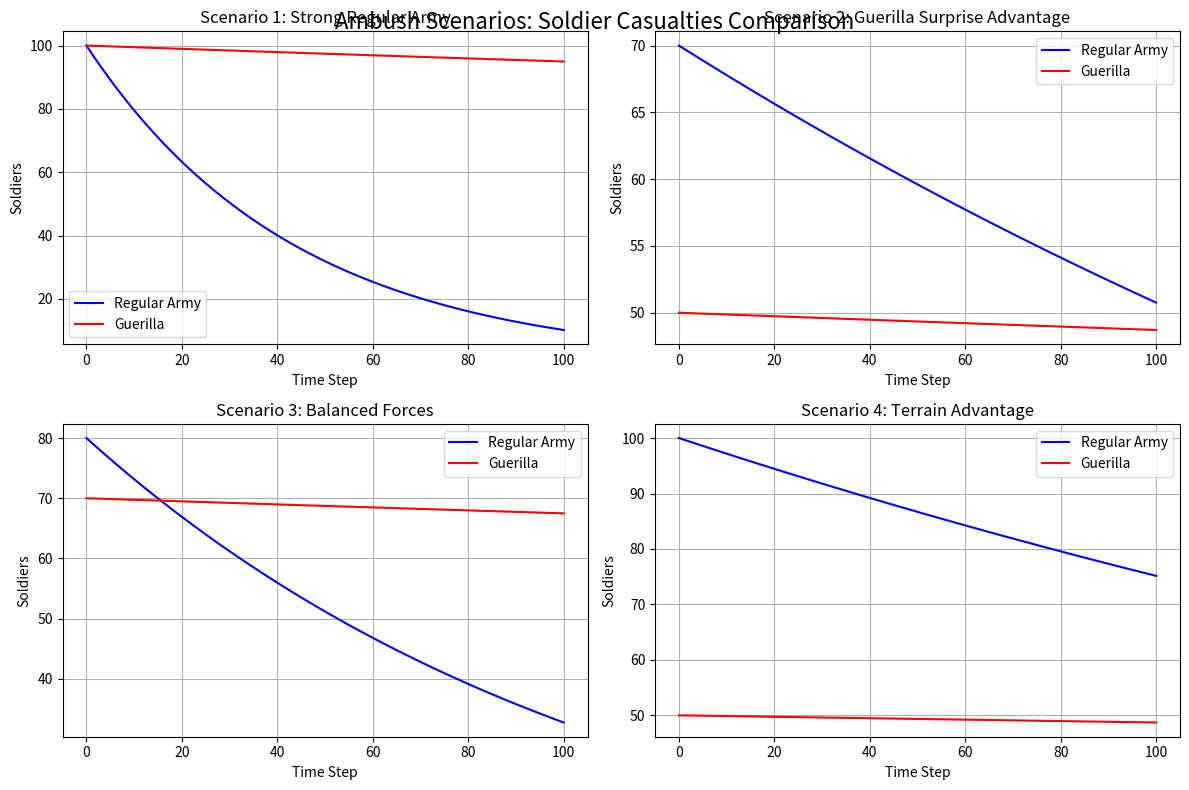

The matplotlib source for this figure:
import math
import numpy as np
import matplotlib.pyplot as plt


def calculate_Lanchester(initial_army_personnel, step, fire_power, sight):
    """
    Calculate the number of remaining soldiers using Lanchester equations.
    
    Parameters:
    - initial_army_personnel: Starting number of soldiers (0-100)
    - step: Time step for calculation (usually 0-500)
    - fire_power: Probability of hitting a target (0-1)
    - sight: Knowledge of the field (1-10)
    
    Returns:
    Number of remaining soldiers at the given time step
    """
    
    # Combine fire_power with sight to create a more nuanced firing effectiveness
    g = fire_power * sight / 280 
    
    # Use the face-to-face battle model equation
    # x(t) = x0 * cosh(sqrt(ag)t) - (sqrt(g/a) * enemy_x0) * sinh(sqrt(ag)t)
    sqrt_ag = math.sqrt(g)
    
    # Assume symmetrical battle with equal initial conditions
    remaining_soldiers = (
        initial_army_personnel * math.cosh(sqrt_ag * step) - 
        2*initial_army_personnel * math.sinh(sqrt_ag * step)
    )
    
    # Ensure non-negative result
    return max(0, remaining_soldiers)


def calculate_Deitchman(initial_army_personnel, step, fire_power, sight, side='Army'):
    """
    Calculate the number of remaining soldiers in an ambush scenario using Deitchman's model.
    
    Parameters:
    - initial_army_personnel: Starting number of soldiers (0-100)
    - step: Time step for calculation (usually 0-500)
    - fire_power: Probability of hitting a target (0-1)
    - sight: Knowledge of the field (1-10)
    - side: 'Army' or 'Guerilla' to determine calculation method
    
    Returns:
    Number of remaining soldiers at the given time step
    """

    # A represents the random firing in a large area
    # g represents the targeted firing
    
    # Approximation of firing effectiveness based on document's calculations
    if side == 'Guerilla':
        # Regular army firing randomly (lower accuracy)
        g = fire_power * sight / 280  # base firing rate
        A = 1.06e-5  # random firing coefficient from the document
        
        # Use the ambush model equations
        # Specific calculation for the Army side
        K = initial_army_personnel**2 * A**2 / (2*g)
        
        if K > 0:
            # Calculation for K > 0 case
            C1 = K
            term = math.tanh(math.sqrt(A * C1 / 2) * step)
            remaining = (
                initial_army_personnel / (1 + initial_army_personnel * math.sqrt(A / (2 * C1)) * term)
            )
        elif K == 0:
            # Calculation for K = 0 case
            remaining = initial_army_personnel / (1 + A * initial_army_personnel * step / 2)
        else:
            # Calculation for K < 0 case
            C1 = -K
            term = math.tan(math.sqrt(A * C1 / 2) * step)
            remaining = (
                initial_army_personnel / (1 + initial_army_personnel * math.sqrt(A / (2 * C1)) * term)
            )
    
    else:  # Guerilla side
        # Guerilla fighters with more precise targeting
        g = fire_power * sight / 280  # base firing rate
        A = 1.06e-5  # random firing coefficient
        
        # Simplified calculation for the ambushing side
        remaining = initial_army_personnel * math.exp(-g * step)
    
    return max(0, remaining)



def plot_example():
    """
    Plot an example of an ambush scenario with different parameters
    to demonstrate the Deitchman model's dynamics.
    """
    plt.figure(figsize=(12, 8))
    
    # Scenario 1: Regular army with good fire power
    plt.subplot(2, 2, 1)
    steps = np.linspace(0, 100, 200)
    Army_soldiers1 = [calculate_Deitchman(100, t, 0.8, 8, 'Army') for t in steps]
    Guerilla_soldiers1 = [calculate_Deitchman(100, t, 0.5, 5, 'Guerilla') for t in steps]
    
    plt.plot(steps, Army_soldiers1, label='Regular Army', color='blue')
    plt.plot(steps, Guerilla_soldiers1, label='Guerilla', color='red')
    plt.title('Scenario 1: Strong Regular Army')
    plt.xlabel('Time Step')
    plt.ylabel('Soldiers')
    plt.legend()
    plt.grid(True)
    
    # Scenario 2: Guerilla with surprise advantage
    plt.subplot(2, 2, 2)
    Army_soldiers2 = [calculate_Deitchman(70, t, 0.3, 3, 'Army') for t in steps]
    Guerilla_soldiers2 = [calculate_Deitchman(50, t, 0.9, 9, 'Guerilla') for t in steps]
    
    plt.plot(steps, Army_soldiers2, label='Regular Army', color='blue')
    plt.plot(steps, Guerilla_soldiers2, label='Guerilla', color='red')
    plt.title('Scenario 2: Guerilla Surprise Advantage')
    plt.xlabel('Time Step')
    plt.ylabel('Soldiers')
    plt.legend()
    plt.grid(True)
    
    # Scenario 3: Roughly equal forces
    plt.subplot(2, 2, 3)
    Army_soldiers3 = [calculate_Deitchman(80, t, 0.5, 5, 'Army') for t in steps]
    Guerilla_soldiers3 = [calculate_Deitchman(70, t, 0.5, 5, 'Guerilla') for t in steps]
    
    plt.plot(steps, Army_soldiers3, label='Regular Army', color='blue')
    plt.plot(steps, Guerilla_soldiers3, label='Guerilla', color='red')
    plt.title('Scenario 3: Balanced Forces')
    plt.xlabel('Time Step')
    plt.ylabel('Soldiers')
    plt.legend()
    plt.grid(True)
    
    # Scenario 4: Guerilla with terrain advantage
    plt.subplot(2, 2, 4)
    Army_soldiers4 = [calculate_Deitchman(100, t, 0.4, 2, 'Army') for t in steps]
    Guerilla_soldiers4 = [calculate_Deitchman(50, t, 0.6, 9, 'Guerilla') for t in steps]
    
    plt.plot(steps, Army_soldiers4, label='Regular Army', color='blue')
    plt.plot(steps, Guerilla_soldiers4, label='Guerilla', color='red')
    plt.title('Scenario 4: Terrain Advantage')
    plt.xlabel('Time Step')
    plt.ylabel('Soldiers')
    plt.legend()
    plt.grid(True)
    
    plt.tight_layout()
    plt.suptitle('Ambush Scenarios: Soldier Casualties Comparison', fontsize=16)
    plt.show()


if __name__ == "__main__":
    plot_example()